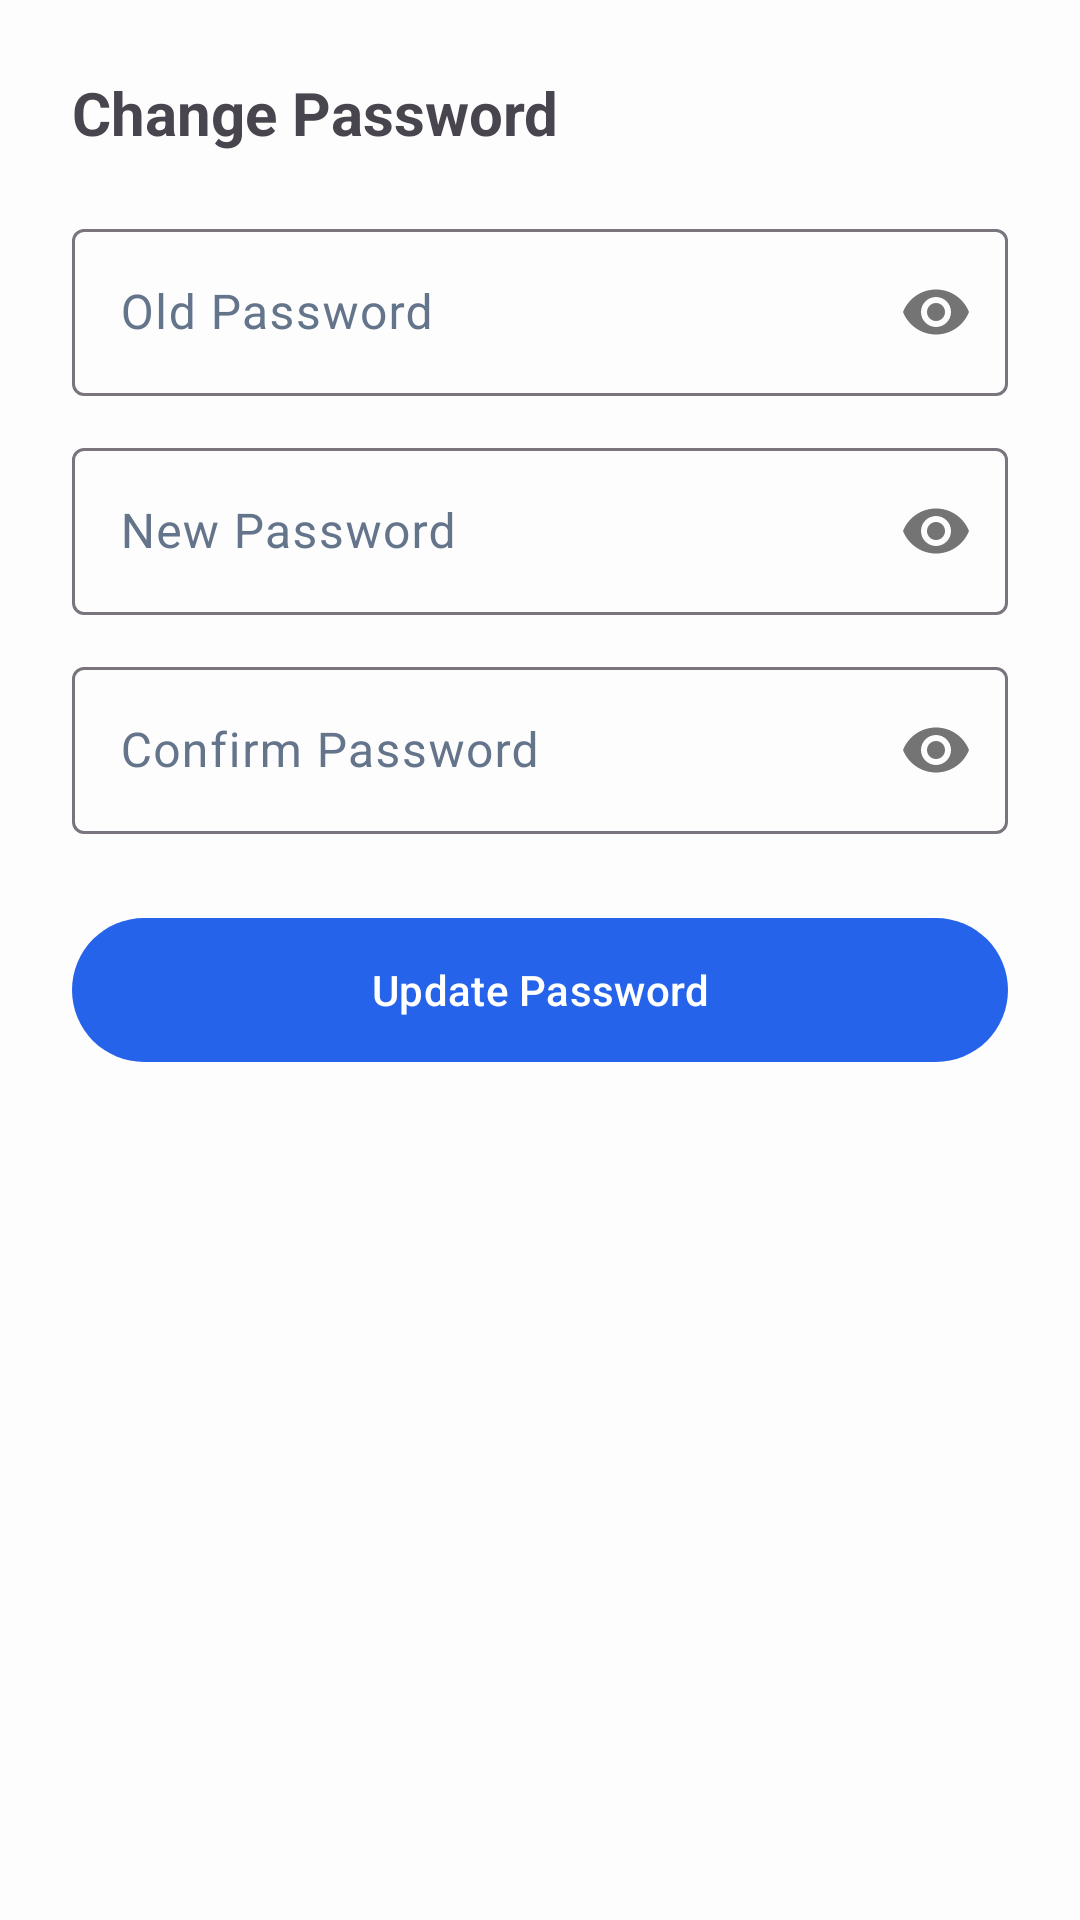

Layout XML and referenced resources for this Android screen:
<!-- AndroidManifest.xml: application theme Theme.VaruShop -->
<!-- res/layout/fragment_update_password_bottom_sheet.xml -->
<?xml version="1.0" encoding="utf-8"?>
<LinearLayout xmlns:android="http://schemas.android.com/apk/res/android"
    xmlns:app="http://schemas.android.com/apk/res-auto"
    android:layout_width="match_parent"
    android:layout_height="wrap_content"
    android:orientation="vertical"
    android:padding="24dp">

    <TextView
        android:layout_width="wrap_content"
        android:layout_height="wrap_content"
        android:text="@string/change_password"
        android:textSize="20sp"
        android:textStyle="bold" />

    <com.google.android.material.textfield.TextInputLayout
        style="@style/Widget.Material3.TextInputLayout.OutlinedBox"
        android:layout_width="match_parent"
        android:layout_height="wrap_content"
        android:layout_marginTop="20dp"
        app:passwordToggleEnabled="true">

        <com.google.android.material.textfield.TextInputEditText
            android:id="@+id/etOldPassword"
            android:layout_width="match_parent"
            android:layout_height="wrap_content"
            android:hint="@string/old_password"
            android:inputType="textPassword" />
    </com.google.android.material.textfield.TextInputLayout>

    <com.google.android.material.textfield.TextInputLayout
        style="@style/Widget.Material3.TextInputLayout.OutlinedBox"
        android:layout_width="match_parent"
        android:layout_height="wrap_content"
        android:layout_marginTop="12dp"
        app:passwordToggleEnabled="true">

        <com.google.android.material.textfield.TextInputEditText
            android:id="@+id/etNewPassword"
            android:layout_width="match_parent"
            android:layout_height="wrap_content"
            android:hint="@string/new_password"
            android:inputType="textPassword" />
    </com.google.android.material.textfield.TextInputLayout>

    <com.google.android.material.textfield.TextInputLayout
        style="@style/Widget.Material3.TextInputLayout.OutlinedBox"
        android:layout_width="match_parent"
        android:layout_height="wrap_content"
        android:layout_marginTop="12dp"
        app:passwordToggleEnabled="true">

        <com.google.android.material.textfield.TextInputEditText
            android:id="@+id/etConfirmPassword"
            android:layout_width="match_parent"
            android:layout_height="wrap_content"
            android:hint="@string/confirm_password"
            android:inputType="textPassword" />
    </com.google.android.material.textfield.TextInputLayout>

    <com.google.android.material.button.MaterialButton
        android:id="@+id/btnSubmit"
        android:layout_width="match_parent"
        android:layout_height="56dp"
        android:layout_marginTop="24dp"
        android:text="@string/update_password" />

    <ProgressBar
        android:id="@+id/progressBar"
        android:layout_width="wrap_content"
        android:layout_height="wrap_content"
        android:layout_gravity="center"
        android:visibility="gone" />

</LinearLayout>
<!-- resources referenced by this layout -->
<resources>
  <string name="change_password">Change Password</string>
  <string name="confirm_password">Confirm Password</string>
  <string name="new_password">New Password</string>
  <string name="old_password">Old Password</string>
  <string name="update_password">Update Password</string>
  <style name="Theme.VaruShop" parent="Base.Theme.VaruShop" />
  <style name="Base.Theme.VaruShop" parent="Theme.Material3.DayNight.NoActionBar">
          <item name="colorPrimary">@color/primary_brand</item>
          <item name="colorOnPrimary">@color/white</item>
  
          <item name="android:windowBackground">@color/surface_background</item>
          <item name="colorSurface">@color/surface_background</item>
          <item name="colorOnSurface">@color/text_primary</item>
          <item name="colorOnSurfaceVariant">@color/text_secondary</item>
  
          <item name="colorSurfaceContainerLow">@color/surface</item>
          <item name="colorOutlineVariant">#E2E8F0</item>
          <item name="android:statusBarColor">@color/surface_background</item>
          <item name="android:windowLightStatusBar">true</item>
      </style>
  <color name="primary_brand">#2563EB</color>
  <color name="white">#FFFFFFFF</color>
  <color name="surface_background">#FDFDFD</color>
  <color name="text_primary">#0F172A</color>
  <color name="text_secondary">#64748B</color>
  <color name="surface">#F8FAFC</color>
</resources>
